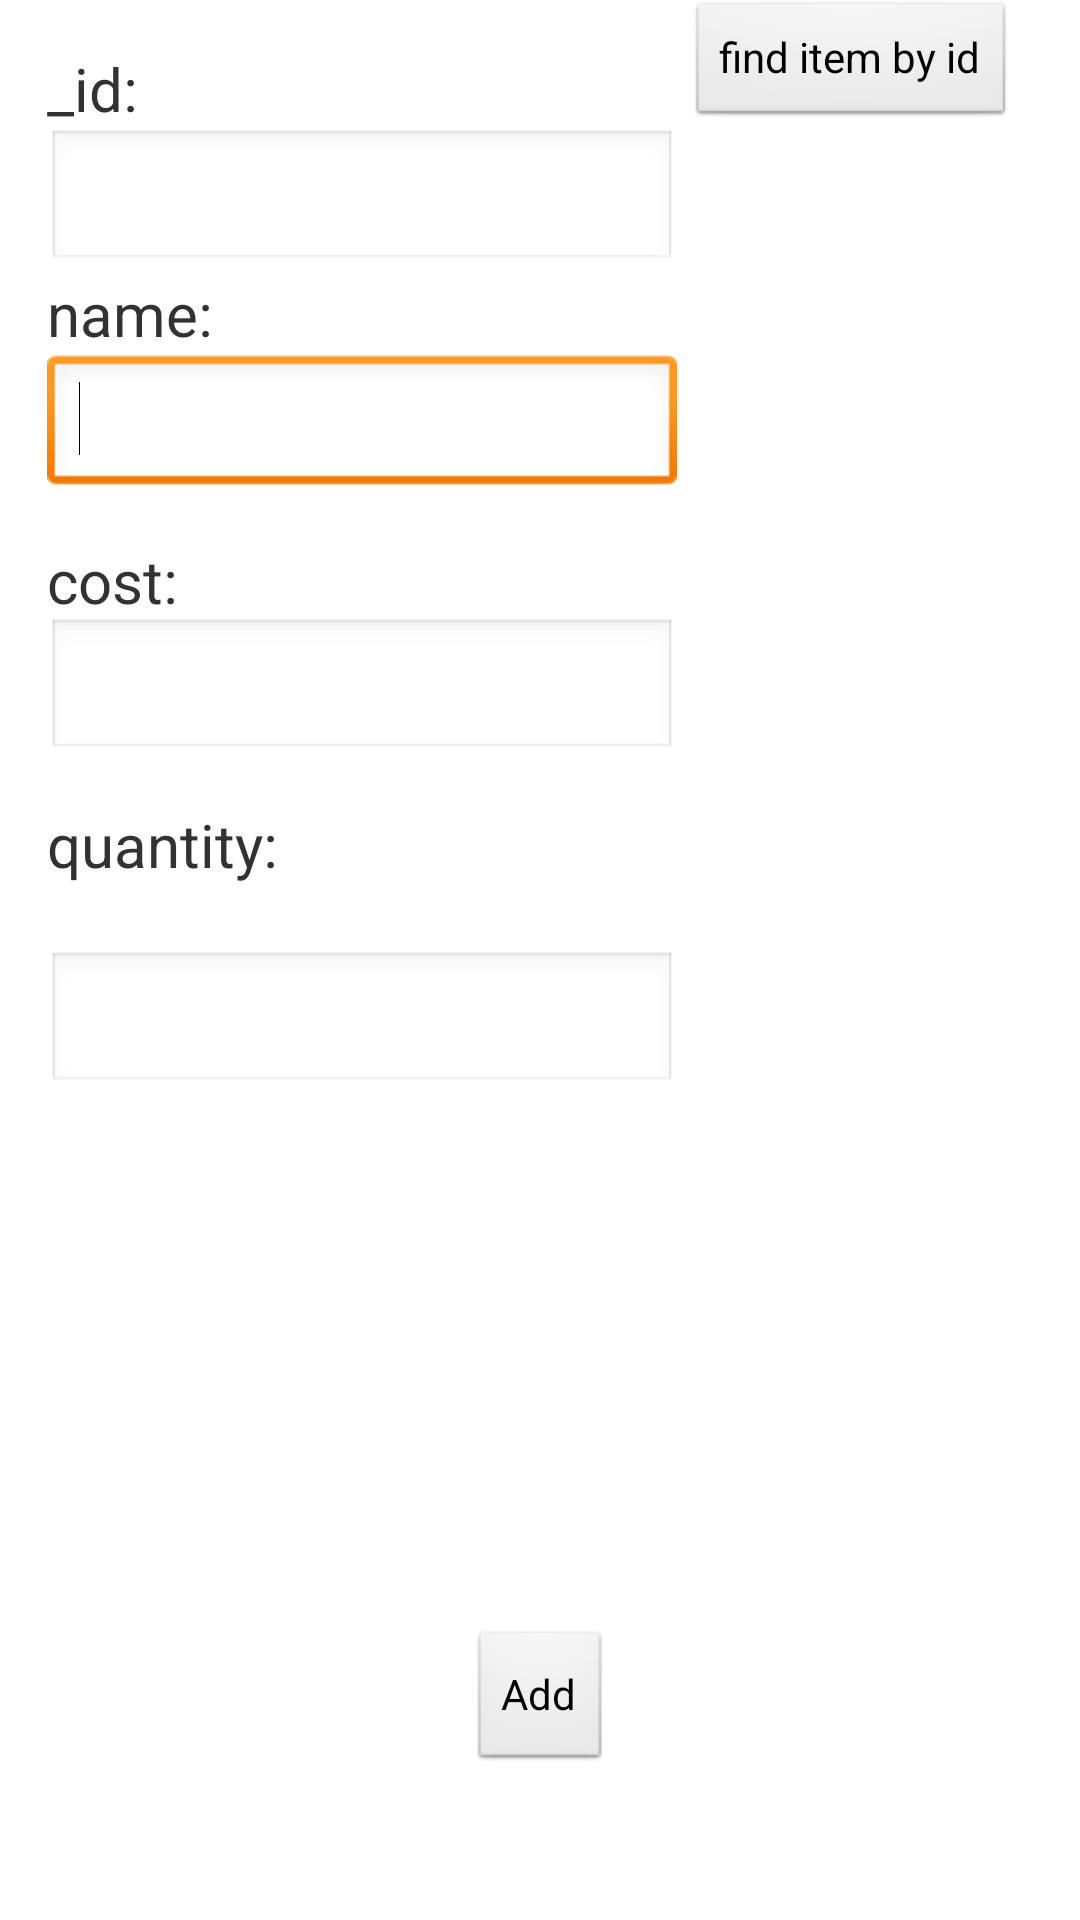

Here is an Android app screen rendered from its layout file. Give the layout XML and the strings, colors and styles it references.
<!-- AndroidManifest.xml: application theme AppTheme -->
<!-- res/layout/activity_add_item.xml -->
<RelativeLayout xmlns:android="http://schemas.android.com/apk/res/android"
    xmlns:tools="http://schemas.android.com/tools"
    android:layout_width="match_parent"
    android:layout_height="match_parent"
    android:paddingBottom="@dimen/activity_vertical_margin"
    android:paddingLeft="@dimen/activity_horizontal_margin"
    android:paddingRight="@dimen/activity_horizontal_margin"
    android:paddingTop="@dimen/activity_vertical_margin"
    tools:context=".MainActivity" >

    <EditText
        android:id="@+id/edit_id"
        android:layout_width="wrap_content"
        android:layout_height="wrap_content"
        android:layout_alignLeft="@+id/txt_id"
        android:layout_below="@+id/txt_id"
        android:ems="10" />

    <TextView
        android:id="@+id/txt_name"
        android:layout_width="wrap_content"
        android:layout_height="wrap_content"
        android:layout_alignLeft="@+id/edit_id"
        android:layout_below="@+id/edit_id"
        android:text="name:"
        android:textSize="20dp" />

    <EditText
        android:id="@+id/edit_name"
        android:layout_width="wrap_content"
        android:layout_height="wrap_content"
        android:layout_alignLeft="@+id/txt_name"
        android:layout_below="@+id/txt_name"
        android:ems="10" >

        <requestFocus />
    </EditText>

    <TextView
        android:id="@+id/txt_id"
        android:layout_width="wrap_content"
        android:layout_height="wrap_content"
        android:layout_alignParentLeft="true"
        android:layout_alignParentTop="true"
        android:layout_marginLeft="16dp"
        android:layout_marginTop="16dp"
        android:text="_id:"
        android:textSize="20dp" />

    <Button
        android:id="@+id/addButton"
        android:layout_width="wrap_content"
        android:layout_height="wrap_content"
        android:layout_alignParentBottom="true"
        android:layout_centerHorizontal="true"
        android:layout_marginBottom="49dp"
        android:text="Add" />

    <EditText
        android:id="@+id/edit_cost"
        android:layout_width="wrap_content"
        android:layout_height="wrap_content"
        android:layout_alignLeft="@+id/edit_name"
        android:layout_below="@+id/edit_name"
        android:layout_marginTop="40dp"
        android:ems="10" />

    <TextView
        android:id="@+id/txt_cost"
        android:layout_width="wrap_content"
        android:layout_height="wrap_content"
        android:layout_alignLeft="@+id/edit_cost"
        android:layout_below="@+id/edit_name"
        android:layout_marginTop="14dp"
        android:text="cost:"
        android:textSize="20dp" />

    <TextView
        android:id="@+id/txt_quantity"
        android:layout_width="wrap_content"
        android:layout_height="wrap_content"
        android:layout_alignLeft="@+id/edit_cost"
        android:layout_below="@+id/edit_cost"
        android:layout_marginTop="14dp"
        android:text="quantity:"
        android:textSize="20dp" />

    <EditText
        android:id="@+id/edit_quantity"
        android:layout_width="wrap_content"
        android:layout_height="wrap_content"
        android:layout_alignLeft="@+id/txt_quantity"
        android:layout_below="@+id/txt_quantity"
        android:layout_marginTop="22dp"
        android:ems="10" />

    <Button
        android:id="@+id/findButton"
        android:layout_width="wrap_content"
        android:layout_height="wrap_content"
        android:layout_above="@+id/edit_id"
        android:layout_alignParentRight="true"
        android:layout_marginRight="22dp"
        android:text="find item by id" />

</RelativeLayout>
<!-- resources referenced by this layout -->
<resources>
  <style name="AppTheme" parent="AppBaseTheme">
          
      </style>
  <style name="AppBaseTheme" parent="android:Theme.Light">
          
      </style>
</resources>
